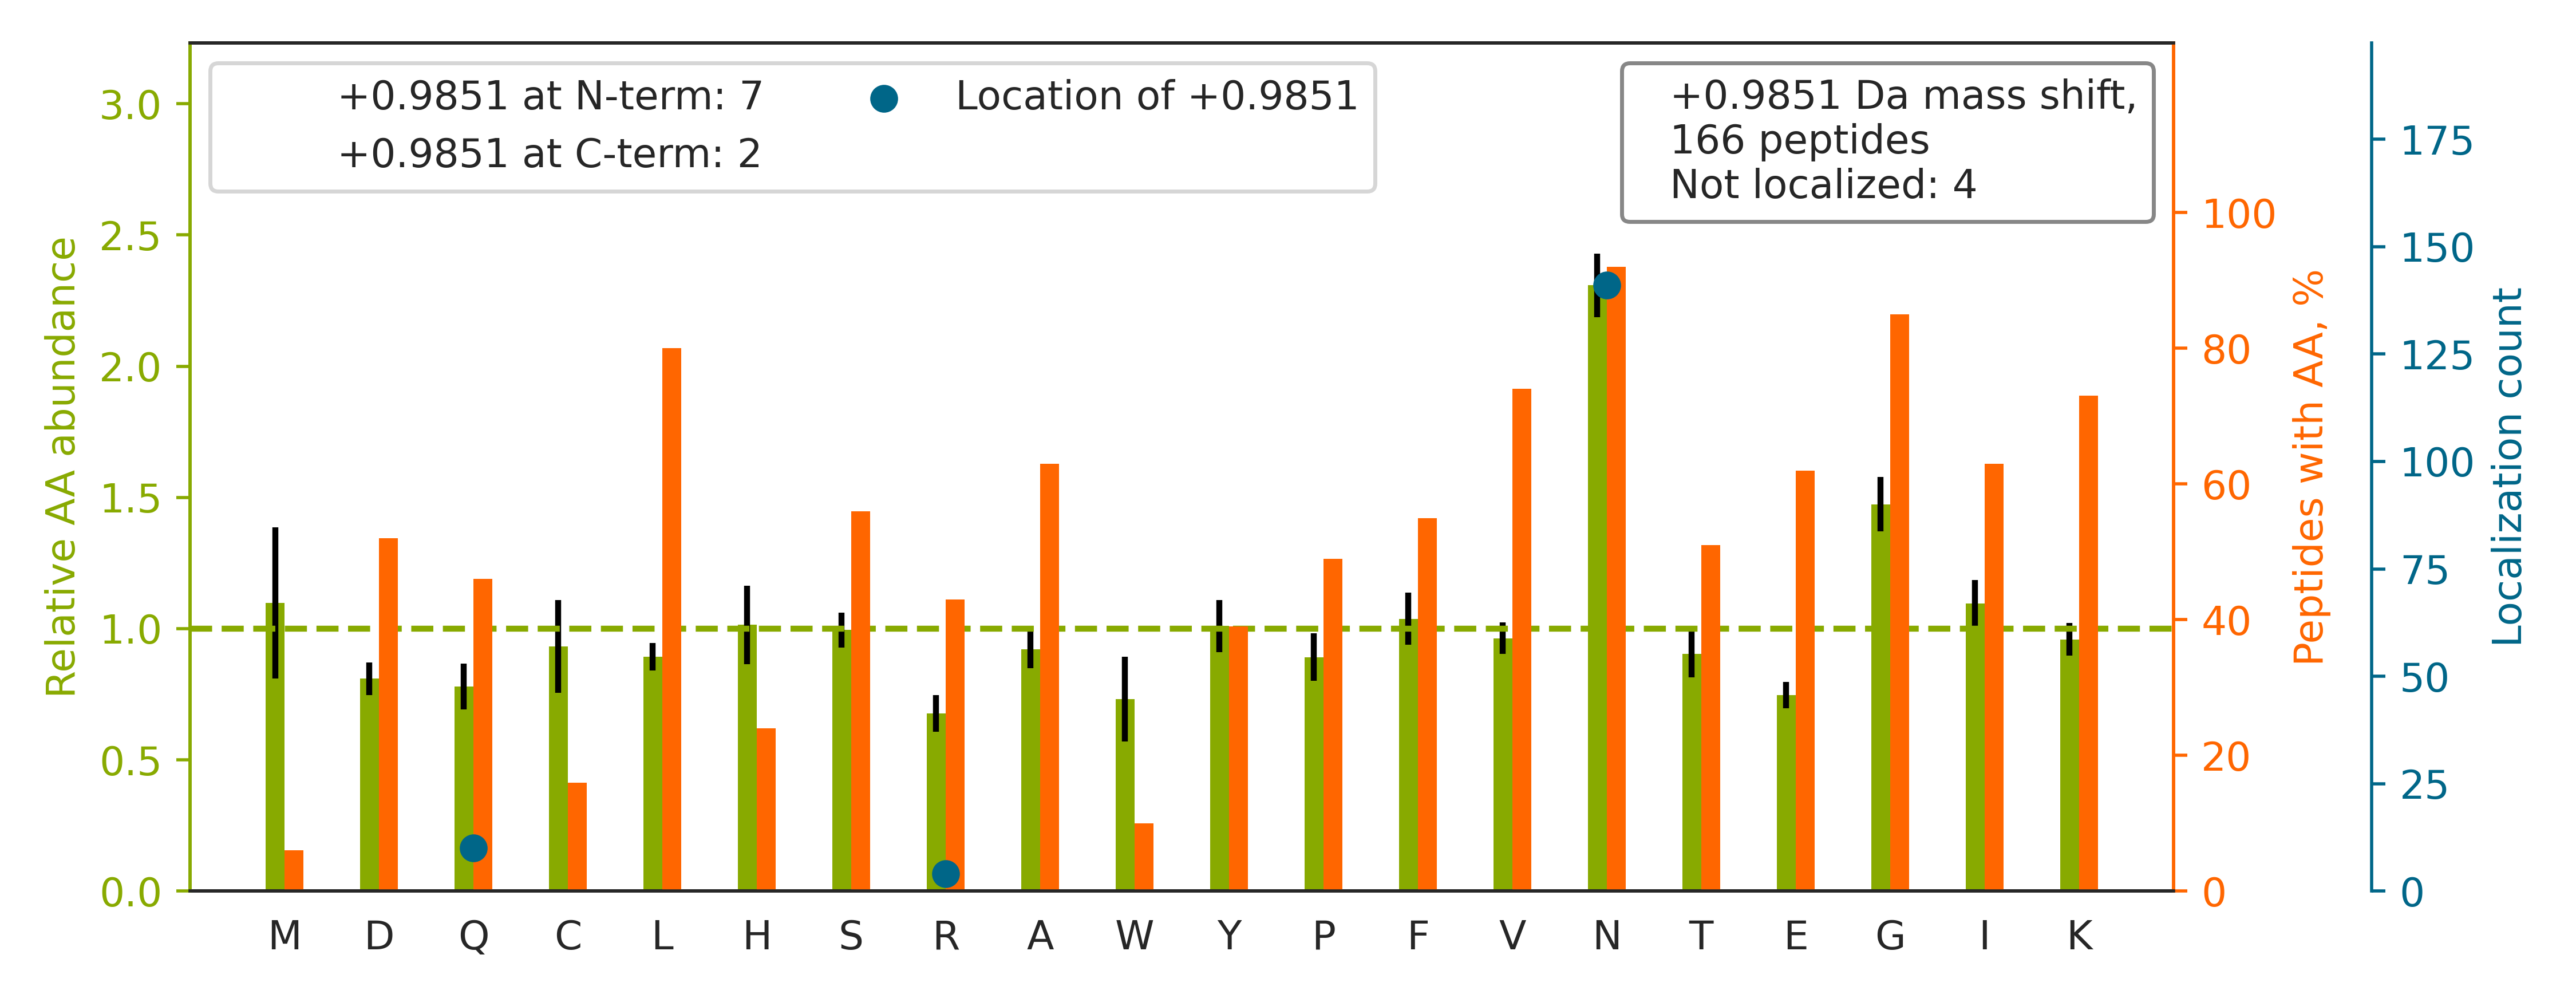

Data behind this chart, as committed beside it:
top isoform	localization score	spectrum
R.GFGDGYN[+1]GYGGGPGGGNFGGSPGYGGGR.G	1	QEXI22261.29650.29650.3
K.HTGPGILSMANAGPNTN[+1]GSQFFICTAK.T	0.9947	QEXI22261.38480.38480.3
K.KIEPELDGSAQVTSHDASTN[+1]GLINFIK.Q	0.9832	QEXI22261.37607.37607.4
R.YASICQQN[+1]GIVPIVEPEILPDGDHDLKR.C	0.5912	QEXI22261.39876.39876.4
K.LVQDVAN[+1]NTNEEAGDGTTTATVLAR.S	0.009023	QEXI22261.32009.32009.3
R.ECAN[+1]GYLELLDHVLLTLQKPSPELK.Q	1	QEXI22261.54196.54196.4
R.YALQMEQLN[+1]GILLHLESELAQTR.A	1	QEXI22261.51459.51459.3
R.HIADLAGNSEVILPVPAFNVIN[+1]GGSHAGNK.L	0.9987	QEXI22261.41586.41586.4
R.AEISELPSIVQDLAN[+1]GNITWADVEAR.Y	0.0002506	QEXI22261.54382.54382.3
R.VDHQ[+1]TGPIVWGEPGTNGQHAFYQLIHQGTK.M	1.0	QEXI22261.35918.35918.5
R.IAIPGLAGAGN[+1]SVLLVSNLNPER.V	0.9044	QEXI22261.51890.51890.3
R.SGPFGQIFRPDNFVFGQSGAGN[+1]NWAK.G	0.8782	QEXI22261.44969.44969.4
R.DTLVWDTPYHTVWDCDFSTGK.I		QEXI22261.42258.42258.3
R.LCGSGFQSIVN[+1]GCQEICVK.E	0.9993	QEXI22261.37629.37629.3
K.ATAAPAGAPPQPQ[+1]DLEFTKLPNGLVIASLENYSP…	0.9178	QEXI22261.50103.50103.5
R.VYLASLETLDN[+1]GKPFQESYALDLDEVIK.V	0.9437	QEXI22261.52529.52529.4
K.VTIAQ[+1]GGVLPNIQAVLLPK.K	1.0	QEXI22261.52194.52194.3
K.VINAAHSFYN[+1]GTTTLPISDEDRTPR.K	1	QEXI22261.29356.29356.4
R.SVYAHFPIN[+1]VVIQENGSLVEIR.N	1.0	QEXI22261.43561.43561.3
K.VGDAIPAVEVFEGEPGN[+1]KVNLAELFK.G	0.02192	QEXI22261.53350.53350.4
K.GLYGIKDDVFLSVPCILGQN[+1]GISDLVK.V	0.9019	QEXI22261.54923.54923.4
R.KEEEAVLVGGEWSPSLDGLDPQ[+1]ADPQVLVR.T	0.9809	QEXI22261.44482.44482.4
R.GPGTSFEFALAIVEALN[+1]GKEVAAQVK.A	0.9995	QEXI22261.55780.55780.4
R.LQLN[+1]GNLQLELAQVLAQERPK.L	0.04197	QEXI22261.49317.49317.4
R.SLLEGQEDHYN[+1]NLSASK.V	0.9287	QEXI22261.24415.24415.3
K.AFVAIGDYN[+1]GHVGLGVK.C	1.0	QEXI22261.36687.36687.3
R.VEQLFQVMN[+1]GILAQDSACSQR.A	0.08778	QEXI22261.55313.55313.3
K.SVTELN[+1]GDIITNTMTLGDIVFKR.I	0.9989	QEXI22261.51268.51268.3
R.NVASVCLQIGYPTVASVPHSIINGYKR[+1].V	1	QEXI22261.37710.37710.4
R.YVASYLLAALGGN[+1]SSPSAK.D	1.0	QEXI22261.48798.48798.3
K.AIFLHPEPFSIENGLLTPTLK.A		QEXI22261.48878.48878.4
K.VNNSSLIGLGYTQTLKPGIK.L		QEXI22261.35773.35773.4
R.IFGYPVGIVGNN[+1]GVLFSESAK.K	0.8764	QEXI22261.51782.51782.3
K.ELASQ[+1]PDVDGFLVGGASLKPEFVDIINAK.Q	1.0	QEXI22261.52672.52672.4
K.QIVWN[+1]GPVGVFEWEAFAR.G	0.9223	QEXI22261.53481.53481.3
K.TKSENGLEFTSSGSAN[+1]TETTK.V	1.0	QEXI22261.21586.21586.3
R.VAPEEHPVLLTEAPLN[+1]PK.A	1.0	QEXI22261.32905.32905.3
K.ALAAGGYDVEKNN[+1]SR.I	0.8586	QEXI22261.19191.19191.3
K.VNFPEN[+1]GFLSPDKLSLLEK.L	0.9991	QEXI22261.47842.47842.4
K.IYHPNINSN[+1]GSICLDILR.S	0.9899	QEXI22261.36916.36916.3
R.FKVYAN[+1]GQHLFDFAHR.L	0.9901	QEXI22261.31146.31146.5
K.STN[+1]GDTFLGGEDFDQALLR.H	0.9828	QEXI22261.43613.43613.3
K.KLETAVNLAWTAGN[+1]SNTR.F	0.9358	QEXI22261.31550.31550.3
K.LIILAN[+1]GGPQALVQIMR.N	1	QEXI22261.52575.52575.3
K.VYAN[+1]GQHLFDFAHR.L	0.9868	QEXI22261.28608.28608.4
K.LVIN[+1]GNPITIFQERDPSK.I	0.9895	QEXI22261.40622.40622.4
K.VAVN[+1]DAHLLQYNHR.V	1	QEXI22261.20242.20242.4
K.ATFIKVPQNQN[+1]GK.S	0.9053	QEXI22261.24173.24173.3
K.FSASGELGN[+1]GNIK.L	0.05176	QEXI22261.27949.27949.3
K.IISNASCTTN[+1]CLAPLAK.V	0.9915	QEXI22261.35209.35209.3
K.MTNAQ[+1]IILLIDNAR.M	0.9714	QEXI22261.42029.42029.3
K.YHTIN[+1]GHNCEVKK.A	0.8985	QEXI22261.10540.10540.5
K.ALNAGYILN[+1]GLTVSIPGLER.A	0.9992	QEXI22261.50351.50351.3
R.VVSVLTVLHQDWLN[+1]GK.E	0.9998	QEXI22261.46580.46580.3
K.IFPAALQLVASGTVQLGEN[+1]GK.I	0.9976	QEXI22261.53809.53809.3
R.SSFYVN[+1]GLTLGGQK.C	1	QEXI22261.36003.36003.2
K.N[+1]FYGGNGIVGAQVPLGAGIALACK.Y	0.3575	QEXI22261.48490.48490.3
R.VVSVLTVLHQDWLN[+1]GKEYK.C	1	QEXI22261.42792.42792.4
K.YHTIN[+1]GHNCEVK.K	0.9984	QEXI22261.10083.10083.3
K.SYELPDGQVITIGN[+1]ER.F	0.951	QEXI22261.38269.38269.2
... 106 more rows
